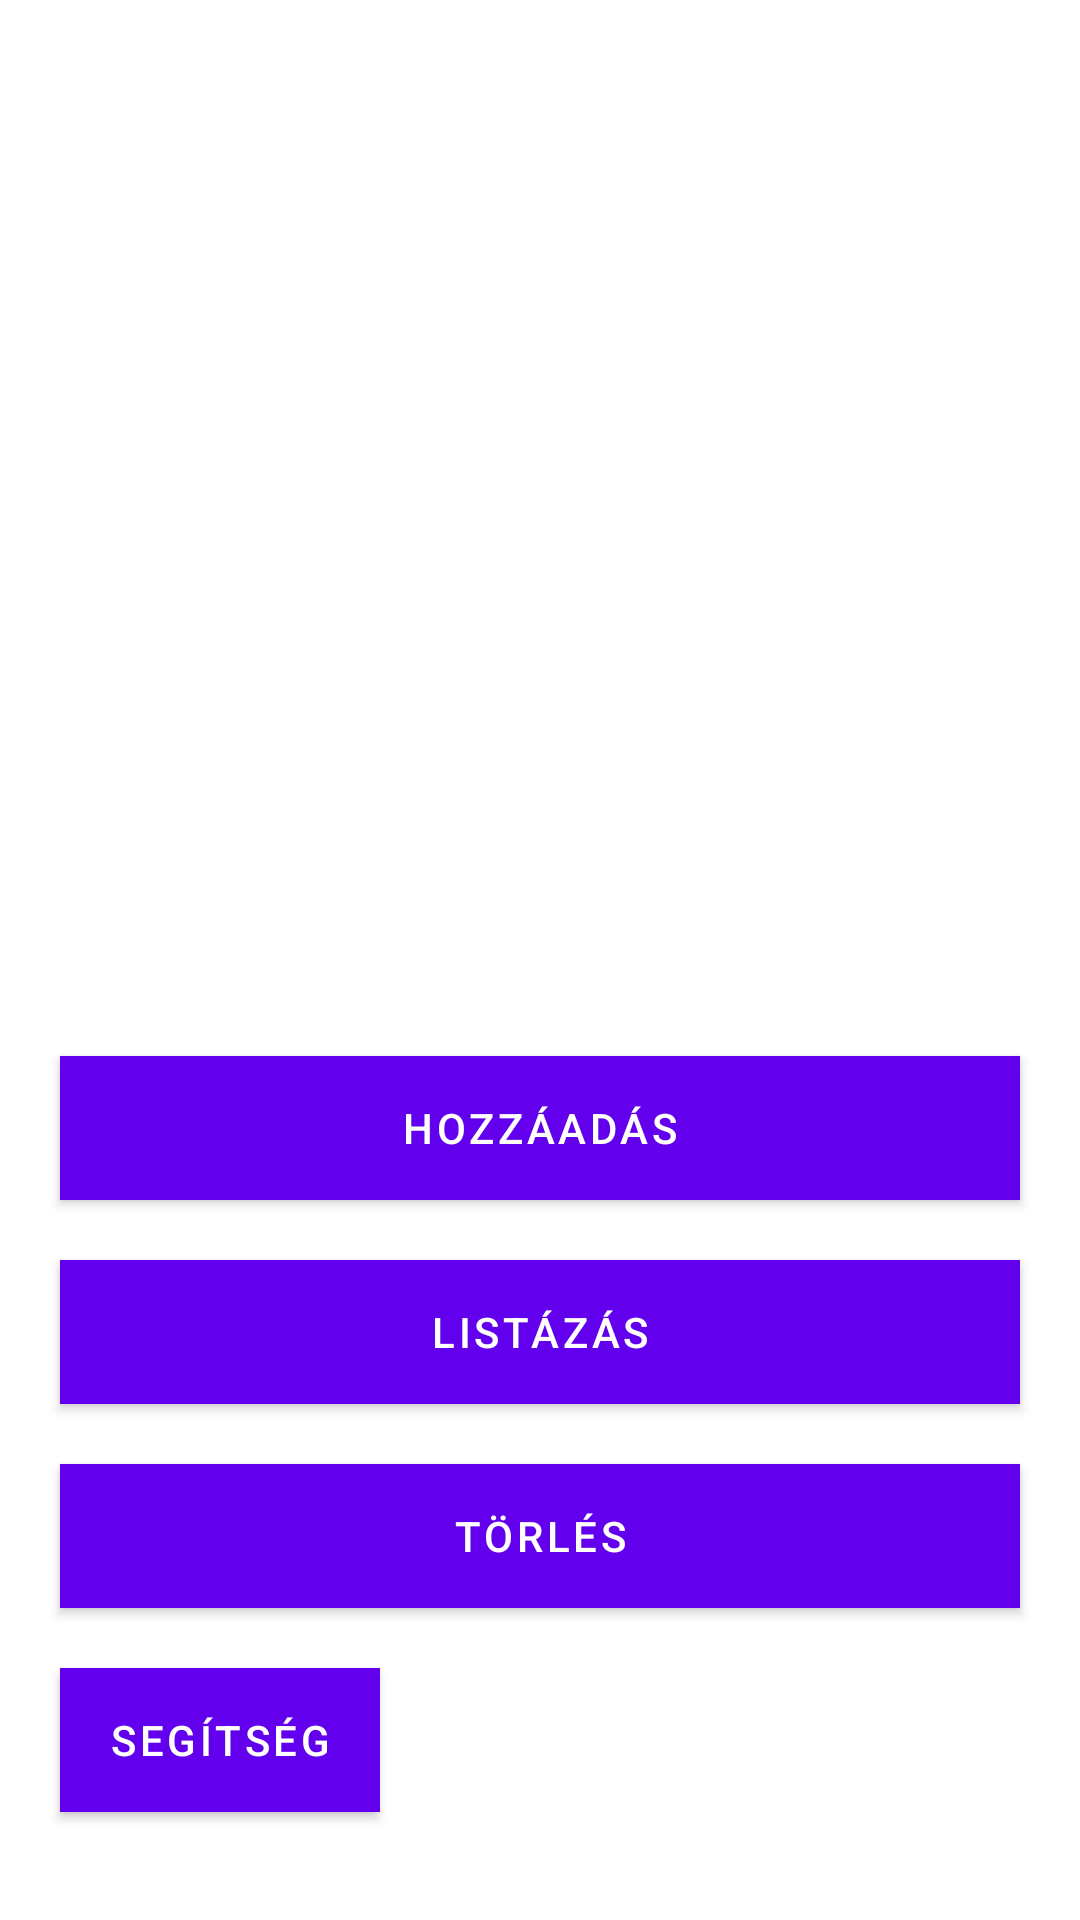

Layout XML and referenced resources for this Android screen:
<!-- AndroidManifest.xml: application theme Theme.Mobile_application_WSI08I -->
<!-- res/layout/activity_record_system.xml -->
<?xml version="1.0" encoding="utf-8"?>
<RelativeLayout xmlns:android="http://schemas.android.com/apk/res/android"
    xmlns:app="http://schemas.android.com/apk/res-auto"
    xmlns:tools="http://schemas.android.com/tools"
    android:layout_width="match_parent"
    android:layout_height="match_parent"
    android:background="@drawable/background2"
    tools:context=".record_system">


    <com.google.android.material.button.MaterialButton
        android:id="@+id/help"
        android:layout_width="wrap_content"
        android:layout_height="wrap_content"
        android:layout_below="@+id/delete"
        android:layout_alignParentStart="true"
        android:layout_marginStart="20dp"
        android:layout_marginTop="0dp"
        android:layout_marginEnd="20dp"
        android:layout_marginBottom="20dp"
        android:background="#22F1F5"
        android:text="Segítség" />

    <com.google.android.material.button.MaterialButton
        android:id="@+id/delete"
        android:layout_width="match_parent"
        android:layout_height="wrap_content"
        android:layout_below="@+id/view"
        android:layout_centerHorizontal="true"
        android:layout_marginStart="20dp"
        android:layout_marginTop="0dp"
        android:layout_marginEnd="20dp"
        android:layout_marginBottom="20dp"
        android:background="#22F1F5"
        android:text="Törlés" />

    <com.google.android.material.button.MaterialButton
        android:id="@+id/view"
        android:layout_width="match_parent"
        android:layout_height="wrap_content"
        android:layout_below="@+id/add"
        android:layout_centerHorizontal="true"
        android:layout_marginStart="20dp"
        android:layout_marginTop="0dp"
        android:layout_marginEnd="20dp"
        android:layout_marginBottom="20dp"
        android:background="#22F1F5"
        android:text="Listázás" />

    <com.google.android.material.button.MaterialButton
        android:id="@+id/add"
        android:layout_width="match_parent"
        android:layout_height="wrap_content"
        android:layout_alignParentTop="true"
        android:layout_centerHorizontal="true"
        android:layout_marginStart="20dp"
        android:layout_marginTop="352dp"
        android:layout_marginEnd="20dp"
        android:layout_marginBottom="20dp"
        android:background="#22F1F5"
        android:text="Hozzáadás" />

    <TextView
        android:id="@+id/srecord"
        android:layout_width="match_parent"
        android:layout_height="wrap_content"
        android:layout_alignParentStart="true"
        android:layout_alignParentTop="true"
        android:layout_alignParentEnd="true"
        android:layout_marginStart="23dp"
        android:layout_marginTop="21dp"
        android:layout_marginEnd="14dp"
        android:layout_marginBottom="50dp"
        android:gravity="center"
        android:text="Könyv nyilvántartó"
        android:textColor="@color/white"
        android:textSize="35dp"
        android:textStyle="bold" />

    <EditText
        android:id="@+id/azon"
        android:layout_width="match_parent"
        android:layout_height="wrap_content"
        android:layout_alignParentTop="true"
        android:layout_marginStart="10dp"
        android:layout_marginTop="97dp"
        android:layout_marginEnd="10dp"
        android:background="#30ffffff"
        android:drawablePadding="20dp"
        android:hint="Könyv azonosító száma (6 számjegy)"
        android:inputType="number"
        android:padding="20dp"
        android:textColor="@color/white"
        android:textColorHint="@color/white" />

    <EditText
        android:id="@+id/cim"
        android:layout_width="match_parent"
        android:layout_height="wrap_content"
        android:layout_below="@+id/azon"
        android:layout_marginStart="10dp"
        android:layout_marginTop="10dp"
        android:layout_marginEnd="10dp"
        android:background="#30ffffff"
        android:drawablePadding="20dp"
        android:hint="Könyv címe"
        android:inputType="text"
        android:padding="20dp"
        android:textColor="@color/white"
        android:textColorHint="@color/white" />

    <EditText
        android:id="@+id/iro"
        android:layout_width="match_parent"
        android:layout_height="wrap_content"
        android:layout_below="@+id/cim"
        android:layout_marginStart="10dp"
        android:layout_marginTop="10dp"
        android:layout_marginEnd="10dp"
        android:background="#30ffffff"
        android:drawablePadding="20dp"
        android:hint="Író"
        android:inputType="text"
        android:padding="20dp"
        android:textColor="@color/white"
        android:textColorHint="@color/white" />


</RelativeLayout>
<!-- resources referenced by this layout -->
<resources>
  <style name="Theme.Mobile_application_WSI08I" parent="Theme.MaterialComponents.DayNight.NoActionBar">
          
          <item name="colorPrimary">@color/purple_500</item>
          <item name="colorPrimaryVariant">@color/purple_700</item>
          <item name="colorOnPrimary">@color/white</item>
          
          <item name="colorSecondary">@color/teal_200</item>
          <item name="colorSecondaryVariant">@color/teal_700</item>
          <item name="colorOnSecondary">@color/black</item>
          
          <item name="android:statusBarColor" tools:targetApi="l">?attr/colorPrimaryVariant</item>
          
      </style>
  <!-- not gathered from this repository: default colours our renderer supplied (Android Studio template values) -->
  <color name="purple_500">#FF6200EE</color>
  <color name="purple_700">#FF3700B3</color>
  <color name="teal_200">#FF03DAC5</color>
  <color name="teal_700">#FF018786</color>
  <color name="black">#FF000000</color>
  <color name="white">#FFFFFFFF</color>
</resources>
